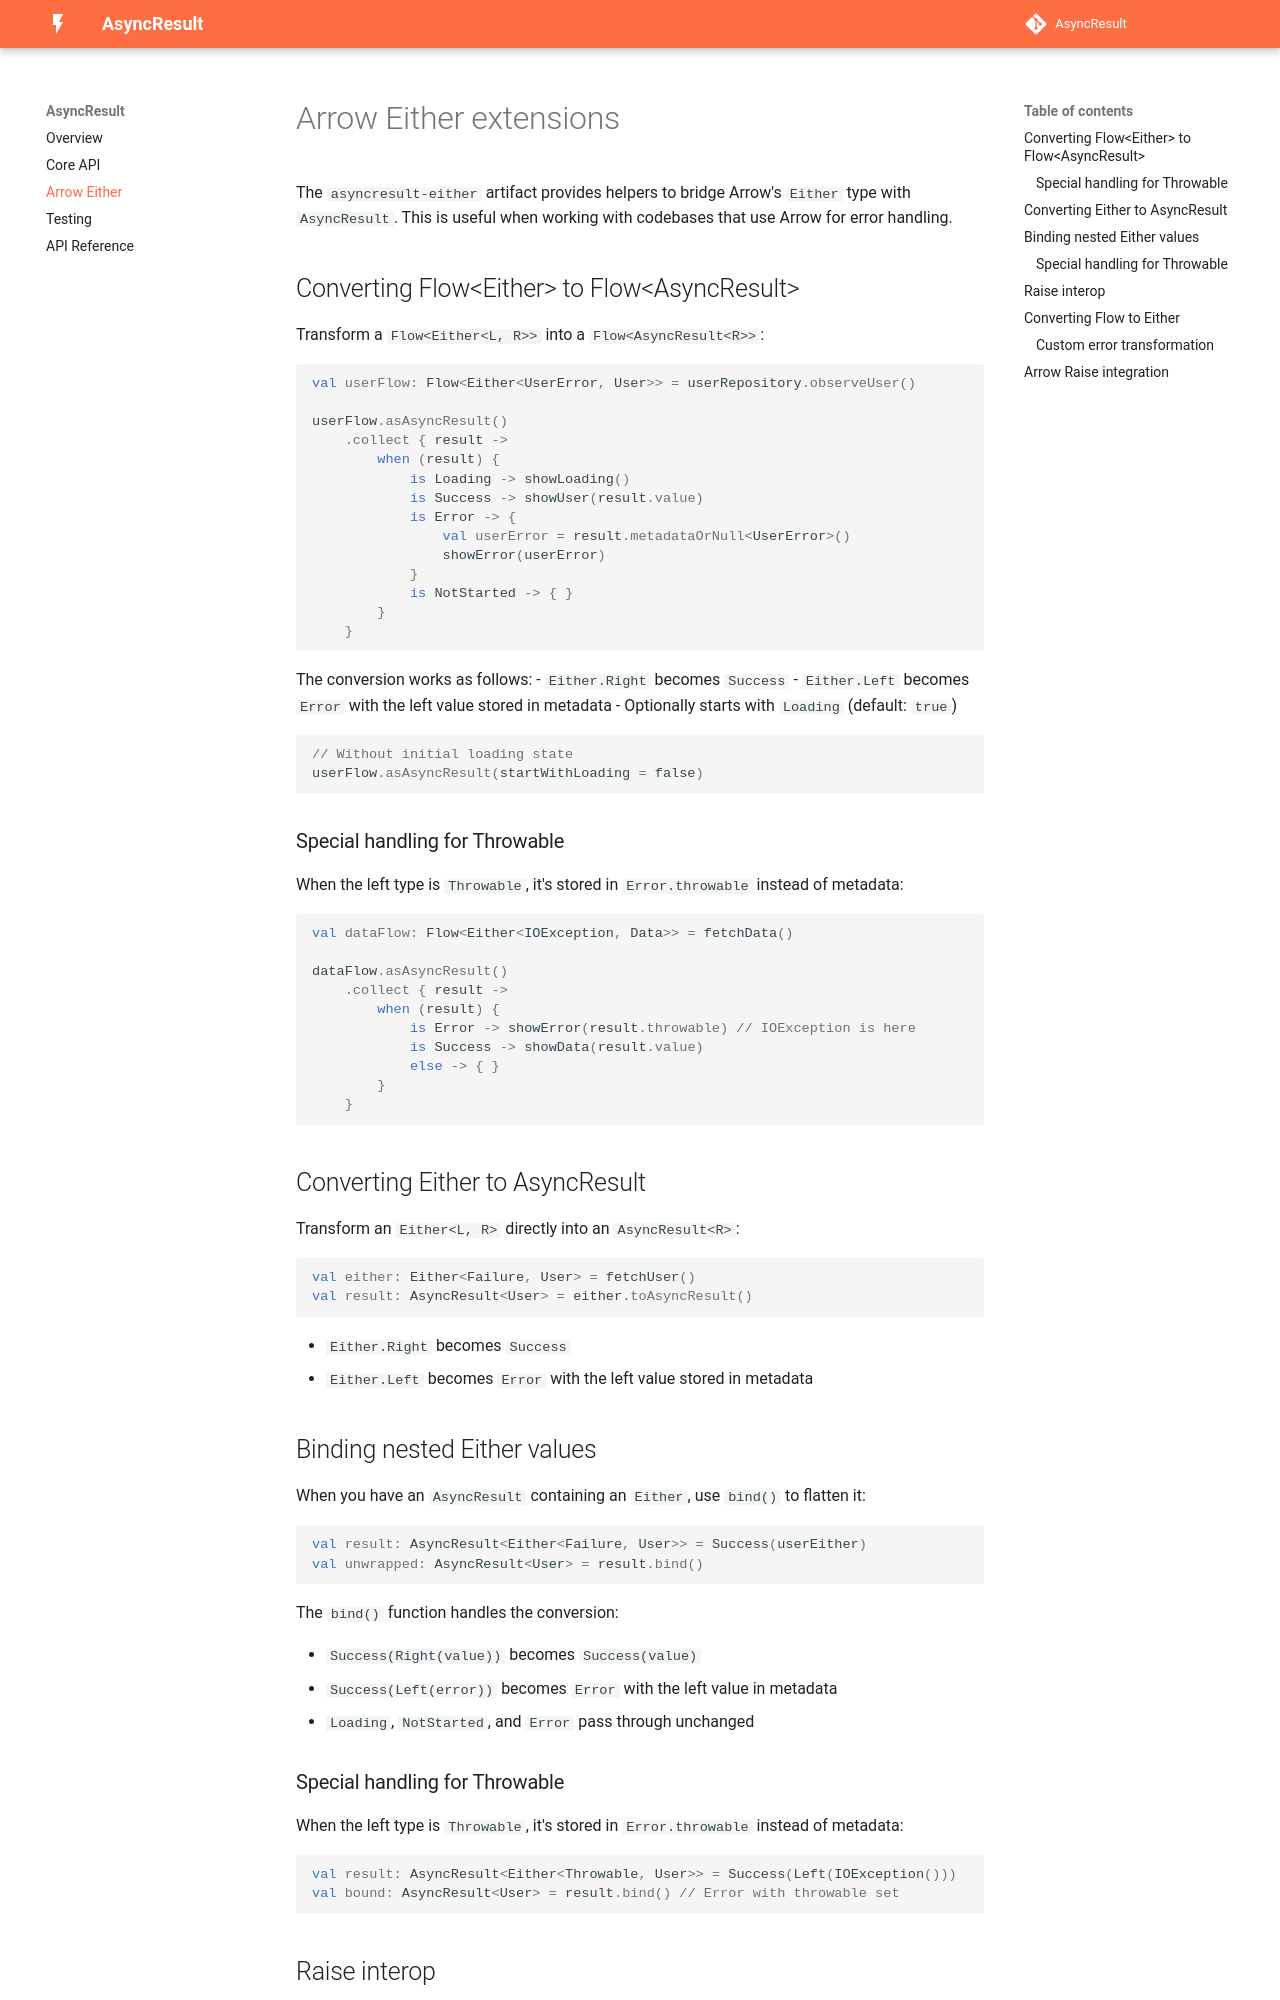

repository: mrmans0n/asyncresult · page: 0.1.17/either/index.html · generator: mkdocs

# Arrow Either extensions

The `asyncresult-either` artifact provides helpers to bridge Arrow's `Either` type with `AsyncResult`. This is useful when working with codebases that use Arrow for error handling.

## Converting Flow&lt;Either&gt; to Flow&lt;AsyncResult&gt;

Transform a `Flow<Either<L, R>>` into a `Flow<AsyncResult<R>>`:

```kotlin
val userFlow: Flow<Either<UserError, User>> = userRepository.observeUser()

userFlow.asAsyncResult()
    .collect { result ->
        when (result) {
            is Loading -> showLoading()
            is Success -> showUser(result.value)
            is Error -> {
                val userError = result.metadataOrNull<UserError>()
                showError(userError)
            }
            is NotStarted -> { }
        }
    }
```

The conversion works as follows:
- `Either.Right` becomes `Success`
- `Either.Left` becomes `Error` with the left value stored in metadata
- Optionally starts with `Loading` (default: `true`)

```kotlin
// Without initial loading state
userFlow.asAsyncResult(startWithLoading = false)
```

### Special handling for Throwable

When the left type is `Throwable`, it's stored in `Error.throwable` instead of metadata:

```kotlin
val dataFlow: Flow<Either<IOException, Data>> = fetchData()

dataFlow.asAsyncResult()
    .collect { result ->
        when (result) {
            is Error -> showError(result.throwable) // IOException is here
            is Success -> showData(result.value)
            else -> { }
        }
    }
```

## Converting Either to AsyncResult

Transform an `Either<L, R>` directly into an `AsyncResult<R>`:

```kotlin
val either: Either<Failure, User> = fetchUser()
val result: AsyncResult<User> = either.toAsyncResult()
```

- `Either.Right` becomes `Success`
- `Either.Left` becomes `Error` with the left value stored in metadata

## Binding nested Either values

When you have an `AsyncResult` containing an `Either`, use `bind()` to flatten it:

```kotlin
val result: AsyncResult<Either<Failure, User>> = Success(userEither)
val unwrapped: AsyncResult<User> = result.bind()
```

The `bind()` function handles the conversion:

- `Success(Right(value))` becomes `Success(value)`
- `Success(Left(error))` becomes `Error` with the left value in metadata
- `Loading`, `NotStarted`, and `Error` pass through unchanged
